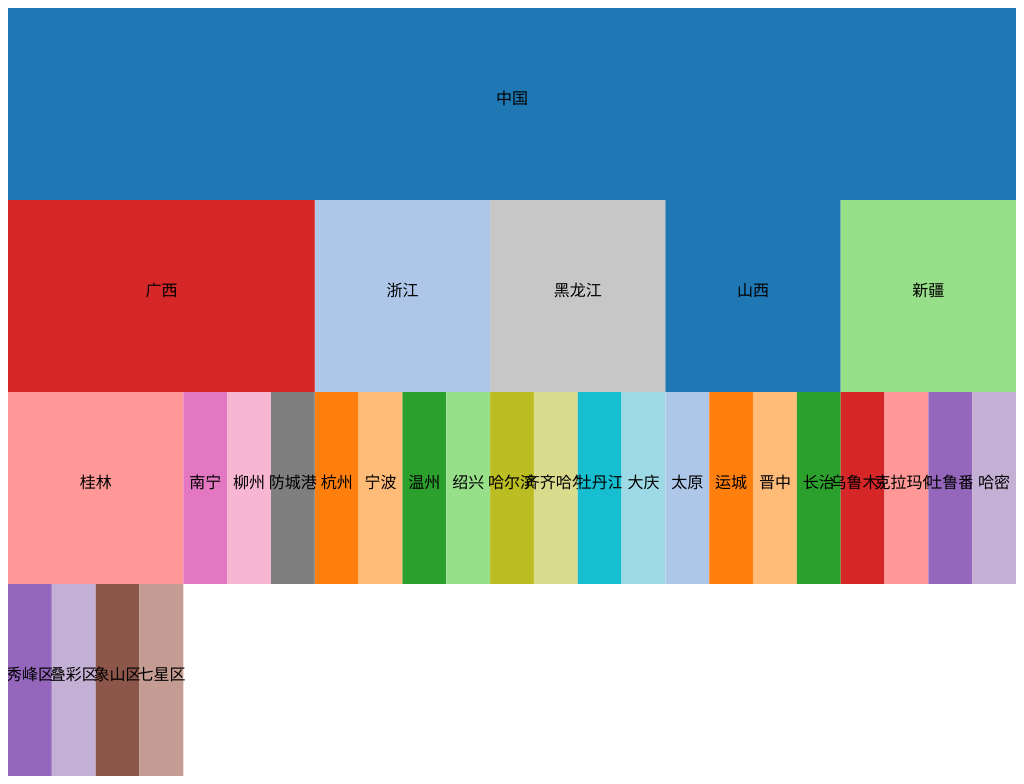
D3 v3 page, settled after 480 driven frames (8 s of simulated time); the page loaded 1 data file(s).


        'use strict';
        let width = document.body.clientWidth || document.documentElement.clientWidth,
            height = document.body.clientHeight || document.documentElement.clientHeight;
        let svg = d3.select('body')
                .append('svg')
                .attr('width',width)
                .attr('height',height);
        let color = d3.scale.category20();
        d3.json('data12.json',function(err,root) {
            if (err) {
                return console.log(err);
            }
            let partition = d3.layout.partition().size([width,height]).value(function(d) {
                return 1;
            });
            let nodes = partition.nodes(root);
            console.log(nodes);
            let rects = svg.selectAll('g').data(nodes).enter().append('g');

            rects.append('rect')
                    .attr('x',function(d) {
                        return d.x;
                    })
                    .attr('y',function(d) {
                        return d.y;
                    })
                    .attr('width',function(d) {
                        return d.dx;
                    })
                    .attr('height',function(d) {
                        return d.dy;
                    })
                    .attr('fill',function(d,i) {
                        return color(i)
                    });
            rects.append('text').text(function(d) {
                        return d.name;
                    })
                    .attr('text-anchor','middle')
                    .attr('x',function(d) {
                        return d.x+ d.dx/2;
                    })
                    .attr('y',function(d) {
                        return d.y+ d.dy/2;
                    })


        })

    

### data: data12.json
{
 "name": "中国",
 "children": [
  {
   "name": "浙江",
   "children": [
    "{... 1 keys}",
    "{... 1 keys}",
    "{... 1 keys}",
    "{... 1 keys}"
   ]
  },
  {
   "name": "广西",
   "children": [
    "{... 2 keys}",
    "{... 1 keys}",
    "{... 1 keys}",
    "{... 1 keys}"
   ]
  },
  {
   "name": "黑龙江",
   "children": [
    "{... 1 keys}",
    "{... 1 keys}",
    "{... 1 keys}",
    "{... 1 keys}"
   ]
  },
  {
   "name": "山西",
   "children": [
    "{... 1 keys}",
    "{... 1 keys}",
    "{... 1 keys}",
    "{... 1 keys}"
   ]
  },
  {
   "name": "新疆",
   "children": [
    "{... 1 keys}",
    "{... 1 keys}",
    "{... 1 keys}",
    "{... 1 keys}"
   ]
  }
 ]
}